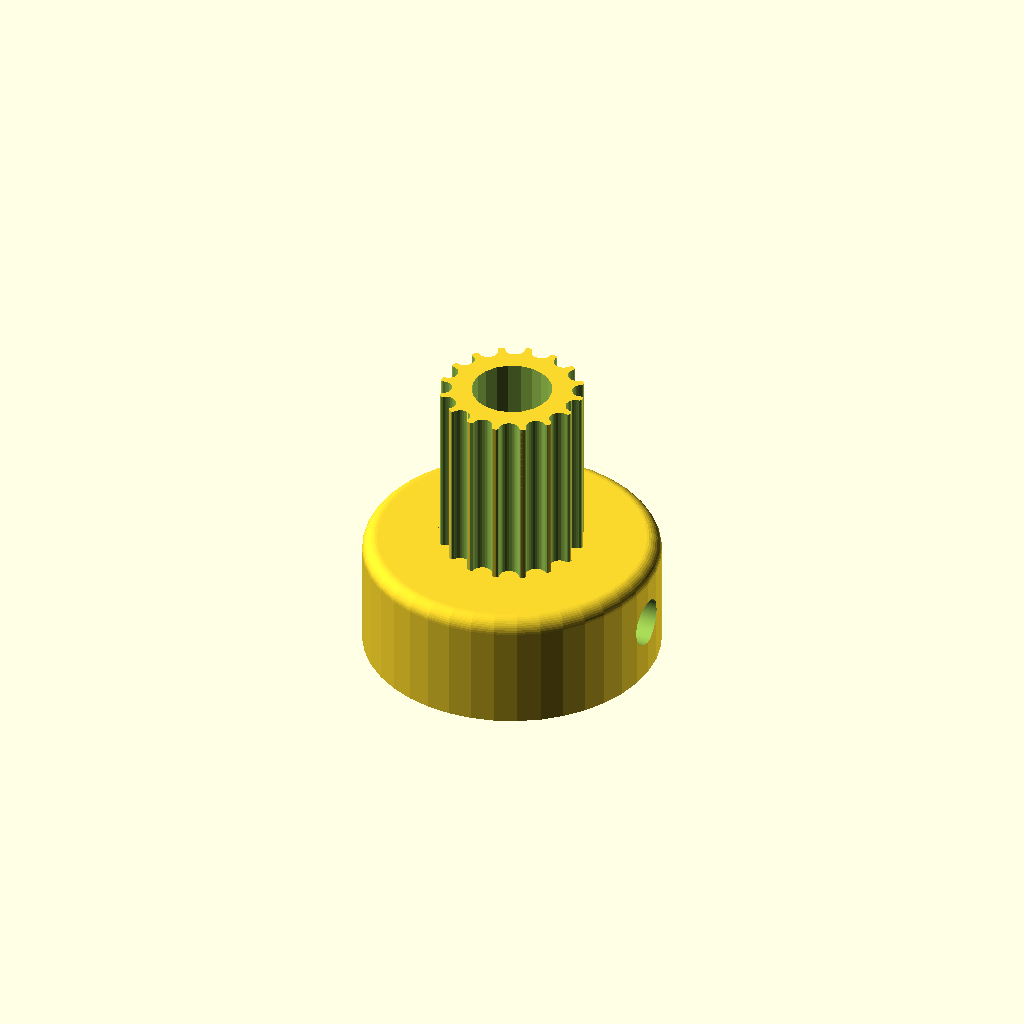
Cell 1: the model at its default parameters.
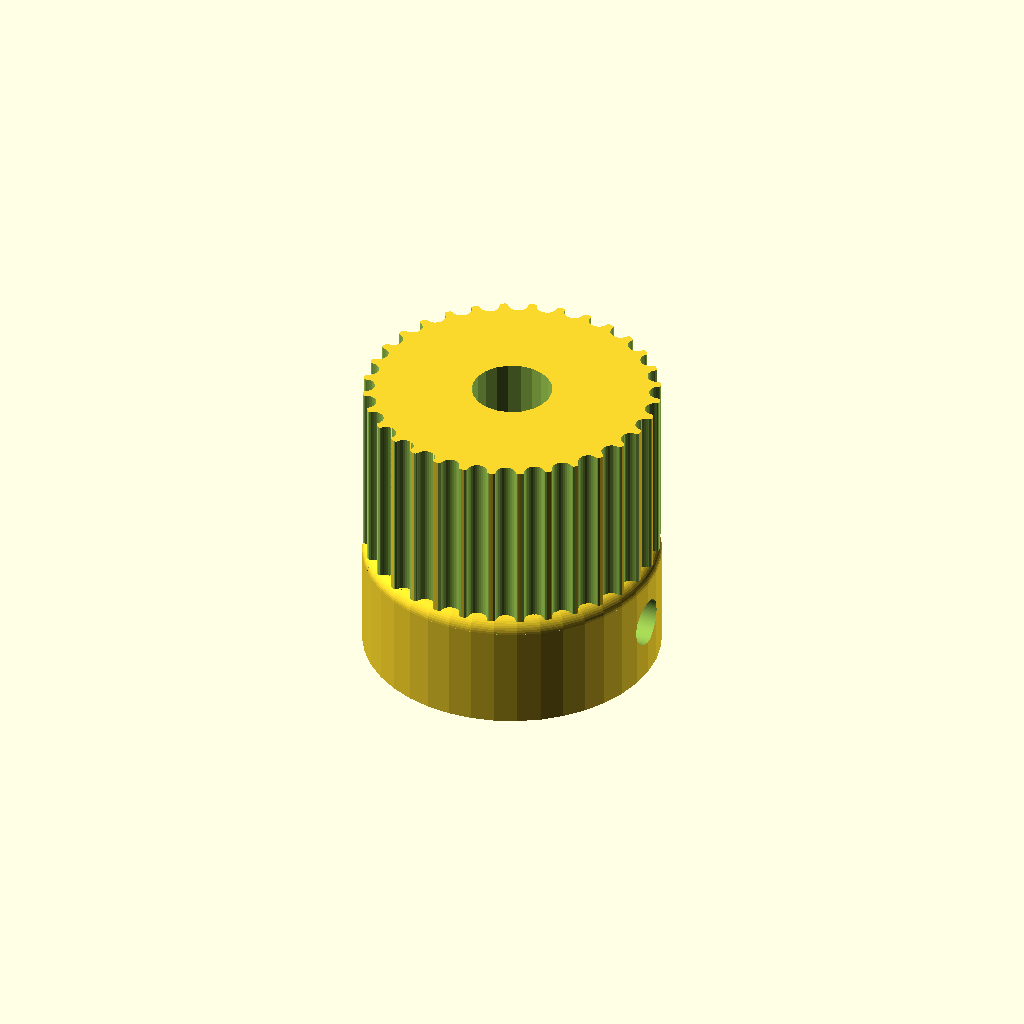
Cell 2: teeth = 32 (everything else at default).
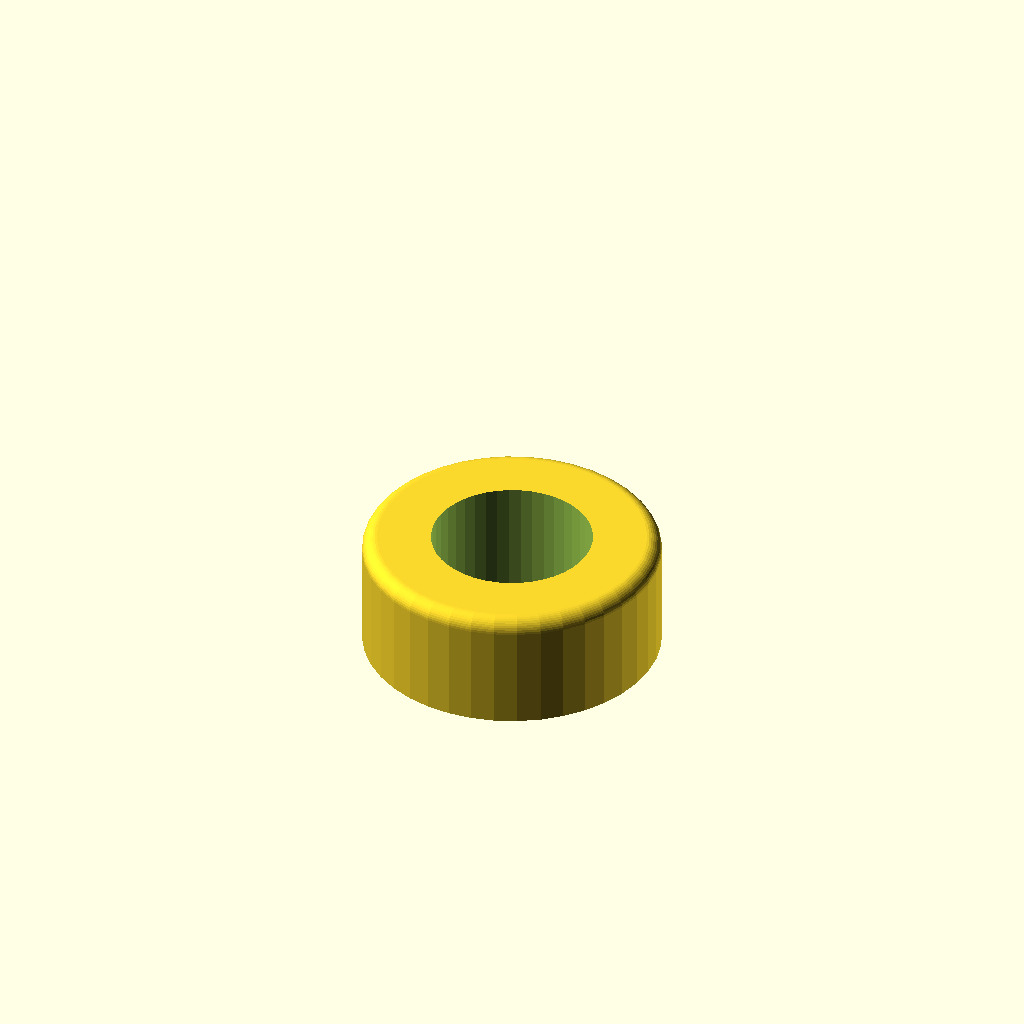
Cell 3: the same model with motor_shaft = 10.8.
All cells are drawn from one camera (rotation 55°, 0°, 25°, orthographic, colour scheme Cornfield), so only the parameter changes between them.
OpenSCAD source file 3d/Pulley_16tooth5mm.scad:
// Parametric Pulley with multiple belt profiles
// by droftarts January 2012

// Based on pulleys by:
// http://www.thingiverse.com/thing:11256 by me!
// https://github.com/prusajr/PrusaMendel by Josef Prusa
// http://www.thingiverse.com/thing:3104 by GilesBathgate
// http://www.thingiverse.com/thing:2079 by nophead

// dxf tooth data from http://oem.cadregister.com/asp/PPOW_Entry.asp?company=915217&elementID=07807803/METRIC/URETH/WV0025/F
// pulley diameter checked and modelled from data at http://www.sdp-si.com/D265/HTML/D265T016.html

/**
 * @name Pulley
 * @category Printed
 * @using 1 x m3 nut, normal or nyloc
 * @using 1 x m3x10 set screw or 1 x m3x8 grub screw
 */


// tuneable constants

teeth = 16;			// Number of teeth, standard Mendel T5 belt = 8, gives Outside Diameter of 11.88mm
profile = 12;		// 1=MXL 2=40DP 3=XL 4=H 5=T2.5 6=T5 7=T10 8=AT5 9=HTD_3mm 10=HTD_5mm 11=HTD_8mm 12=GT2_2mm 13=GT2_3mm 14=GT2_5mm

motor_shaft = 5.4;	// NEMA17 motor shaft exact diameter = 5
m3_dia = 3.2;		// 3mm hole diameter
m3_nut_hex = 1;		// 1 for hex, 0 for square nut
m3_nut_flats = 6;	// normal M3 hex nut exact width = 5.5
m3_nut_depth = 2.8;	// normal M3 hex nut exact depth = 2.4, nyloc = 4

retainer = 0;		// Belt retainer above teeth, 0 = No, 1 = Yes
retainer_ht = 1.5;	// height of retainer flange over pulley, standard = 1.5
idler = 0;			// Belt retainer below teeth, 0 = No, 1 = Yes
idler_ht = 1.5;		// height of idler flange over pulley, standard = 1.5

pulley_t_ht = 12;	// length of toothed part of pulley, standard = 12
pulley_b_ht = 8;		// pulley base height, standard = 8. Set to same as idler_ht if you want an idler but no pulley.
pulley_b_dia = 20;	// pulley base diameter, standard = 20
no_of_nuts = 2;		// number of captive nuts required, standard = 1
nut_angle = 90;		// angle between nuts, standard = 90
nut_shaft_distance = 1.2;	// distance between inner face of nut and shaft, can be negative.


//	********************************
//	** Scaling tooth for good fit **
//	********************************
/*	To improve fit of belt to pulley, set the following constant. Decrease or increase by 0.1mm at a time. We are modelling the *BELT* tooth here, not the tooth on the pulley. Increasing the number will *decrease* the pulley tooth size. Increasing the tooth width will also scale proportionately the tooth depth, to maintain the shape of the tooth, and increase how far into the pulley the tooth is indented. Can be negative */

additional_tooth_width = 0.2; //mm

//	If you need more tooth depth than this provides, adjust the following constant. However, this will cause the shape of the tooth to change.

additional_tooth_depth = 0; //mm

// calculated constants

nut_elevation = pulley_b_ht/2;
m3_nut_points = 2*((m3_nut_flats/2)/cos(30)); // This is needed for the nut trap

// The following set the pulley diameter for a given number of teeth

MXL_pulley_dia = tooth_spacing (2.032,0.254);
40DP_pulley_dia = tooth_spacing (2.07264,0.1778);
XL_pulley_dia = tooth_spacing (5.08,0.254);
H_pulley_dia = tooth_spacing (9.525,0.381);
T2_5_pulley_dia = tooth_spaceing_curvefit (0.7467,0.796,1.026);
T5_pulley_dia = tooth_spaceing_curvefit (0.6523,1.591,1.064);
T10_pulley_dia = tooth_spacing (10,0.93);
AT5_pulley_dia = tooth_spaceing_curvefit (0.6523,1.591,1.064);
HTD_3mm_pulley_dia = tooth_spacing (3,0.381);
HTD_5mm_pulley_dia = tooth_spacing (5,0.5715);
HTD_8mm_pulley_dia = tooth_spacing (8,0.6858);
GT2_2mm_pulley_dia = tooth_spacing (2,0.254);
GT2_3mm_pulley_dia = tooth_spacing (3,0.381);
GT2_5mm_pulley_dia = tooth_spacing (5,0.5715);

// The following calls the pulley creation part, and passes the pulley diameter and tooth width to that module

if ( profile == 1 ) { pulley ( "MXL" , MXL_pulley_dia , 0.508 , 1.321 ); }
if ( profile == 2 ) { pulley ( "40 D.P." , 40DP_pulley_dia , 0.457 , 1.226 ); }
if ( profile == 3 ) { pulley ( "XL" , XL_pulley_dia , 1.27, 3.051 ); }
if ( profile == 4 ) { pulley ( "H" , H_pulley_dia ,1.905 , 5.359 ); }
if ( profile == 5 ) { pulley ( "T2.5" , T2_5_pulley_dia , 0.7 , 1.678 ); }
if ( profile == 6 ) { pulley ( "T5" , T5_pulley_dia , 1.19 , 3.264 ); }
if ( profile == 7 ) { pulley ( "T10" , T10_pulley_dia , 2.5 , 6.13 ); }
if ( profile == 8 ) { pulley ( "AT5" , AT5_pulley_dia , 1.19 , 4.268 ); }
if ( profile == 9 ) { pulley ( "HTD 3mm" , HTD_3mm_pulley_dia , 1.289 , 2.27 ); }
if ( profile == 10 ) { pulley ( "HTD 5mm" , HTD_5mm_pulley_dia , 2.199 , 3.781 ); }
if ( profile == 11 ) { pulley ( "HTD 8mm" , HTD_8mm_pulley_dia , 3.607 , 6.603 ); }
if ( profile == 12 ) { pulley ( "GT2 2mm" , GT2_2mm_pulley_dia , 0.764 , 1.494 ); }
if ( profile == 13 ) { pulley ( "GT2 3mm" , GT2_3mm_pulley_dia , 1.169 , 2.31 ); }
if ( profile == 14 ) { pulley ( "GT2 5mm" , GT2_5mm_pulley_dia , 1.969 , 3.952 ); }

// Functions

function tooth_spaceing_curvefit (b,c,d)
	= ((c * pow(teeth,d)) / (b + pow(teeth,d))) * teeth ;

function tooth_spacing(tooth_pitch,pitch_line_offset)
	= (2*((teeth*tooth_pitch)/(3.14159265*2)-pitch_line_offset)) ;

// Main Module

module pulley( belt_type , pulley_OD , tooth_depth , tooth_width )
	{
	echo (str("Belt type = ",belt_type,"; Number of teeth = ",teeth,"; Pulley Outside Diameter = ",pulley_OD,"mm "));
	tooth_distance_from_centre = sqrt( pow(pulley_OD/2,2) - pow((tooth_width+additional_tooth_width)/2,2));
	tooth_width_scale = (tooth_width + additional_tooth_width ) / tooth_width;
	tooth_depth_scale = ((tooth_depth + additional_tooth_depth ) / tooth_depth) ;


//	************************************************************************
//	*** uncomment the following line if pulley is wider than puller base ***
//	************************************************************************

//	translate ([0,0, pulley_b_ht + pulley_t_ht + retainer_ht ]) rotate ([0,180,0])

	difference()
	 {	 
		union()
		{
			//base
	
			if ( pulley_b_ht < 2 ) { echo ("CAN'T DRAW PULLEY BASE, HEIGHT LESS THAN 2!!!"); } else {
				rotate_extrude($fn=pulley_b_dia*2)
				{
						square([pulley_b_dia/2-1,pulley_b_ht]);
						square([pulley_b_dia/2,pulley_b_ht-1]);
						translate([pulley_b_dia/2-1,pulley_b_ht-1]) circle(1);
				}
			}
	
		difference()
			{
			//shaft - diameter is outside diameter of pulley
			
			translate([0,0,pulley_b_ht]) 
			rotate ([0,0,360/(teeth*4)]) 
			cylinder(r=pulley_OD/2,h=pulley_t_ht, $fn=teeth*4);
	
			//teeth - cut out of shaft
		
			for(i=[1:teeth]) 
			rotate([0,0,i*(360/teeth)])
			translate([0,-tooth_distance_from_centre,pulley_b_ht -1]) 
			scale ([ tooth_width_scale , tooth_depth_scale , 1 ]) 
			{
			if ( profile == 1 ) { MXL();}
			if ( profile == 2 ) { 40DP();}
			if ( profile == 3 ) { XL();}
			if ( profile == 4 ) { H();}
			if ( profile == 5 ) { T2_5();}
			if ( profile == 6 ) { T5();}
			if ( profile == 7 ) { T10();}
			if ( profile == 8 ) { AT5();}
			if ( profile == 9 ) { HTD_3mm();}
			if ( profile == 10 ) { HTD_5mm();}
			if ( profile == 11 ) { HTD_8mm();}
			if ( profile == 12 ) { GT2_2mm();}
			if ( profile == 13 ) { GT2_3mm();}
			if ( profile == 14 ) { GT2_5mm();}
			}

			}
			
		//belt retainer / idler
		if ( retainer > 0 ) {translate ([0,0, pulley_b_ht + pulley_t_ht ]) 
		rotate_extrude($fn=teeth*4)  
		polygon([[0,0],[pulley_OD/2,0],[pulley_OD/2 + retainer_ht , retainer_ht],[0 , retainer_ht],[0,0]]);}
		
		if ( idler > 0 ) {translate ([0,0, pulley_b_ht - idler_ht ]) 
		rotate_extrude($fn=teeth*4)  
		polygon([[0,0],[pulley_OD/2 + idler_ht,0],[pulley_OD/2 , idler_ht],[0 , idler_ht],[0,0]]);}
	
		}
	   
		//hole for motor shaft
		translate([0,0,-1])cylinder(r=motor_shaft/2,h=pulley_b_ht + pulley_t_ht + retainer_ht + 2,$fn=motor_shaft*4);
				
		//captive nut and grub screw holes
	
		if ( pulley_b_ht < m3_nut_flats ) { echo ("CAN'T DRAW CAPTIVE NUTS, HEIGHT LESS THAN NUT DIAMETER!!!"); } else {
		if ( (pulley_b_dia - motor_shaft)/2 < m3_nut_depth + 3 ) { echo ("CAN'T DRAW CAPTIVE NUTS, DIAMETER TOO SMALL FOR NUT DEPTH!!!"); } else {
	
			for(j=[1:no_of_nuts]) rotate([0,0,j*nut_angle])
			translate([0,0,nut_elevation])rotate([90,0,0])
	
			union()
			{
				//entrance
				translate([0,-pulley_b_ht/4-0.5,motor_shaft/2+m3_nut_depth/2+nut_shaft_distance]) cube([m3_nut_flats,pulley_b_ht/2+1,m3_nut_depth],center=true);
	
				//nut
				if ( m3_nut_hex > 0 )
					{
						// hex nut
						translate([0,0.25,motor_shaft/2+m3_nut_depth/2+nut_shaft_distance]) rotate([0,0,30]) cylinder(r=m3_nut_points/2,h=m3_nut_depth,center=true,$fn=6);
					} else {
						// square nut
						translate([0,0.25,motor_shaft/2+m3_nut_depth/2+nut_shaft_distance]) cube([m3_nut_flats,m3_nut_flats,m3_nut_depth],center=true);
					}
	
				//grub screw hole
				rotate([0,0,22.5])cylinder(r=m3_dia/2,h=pulley_b_dia/2+1,$fn=100);
			}
		}}
	 }
	   
	}


// Tooth profile modules

module MXL()
	{
	linear_extrude(height=pulley_t_ht+2) polygon([[-0.660421,-0.5],[-0.660421,0],[-0.621898,0.006033],[-0.587714,0.023037],[-0.560056,0.049424],[-0.541182,0.083609],[-0.417357,0.424392],[-0.398413,0.458752],[-0.370649,0.48514],[-0.336324,0.502074],[-0.297744,0.508035],[0.297744,0.508035],[0.336268,0.502074],[0.370452,0.48514],[0.39811,0.458752],[0.416983,0.424392],[0.540808,0.083609],[0.559752,0.049424],[0.587516,0.023037],[0.621841,0.006033],[0.660421,0],[0.660421,-0.5]]);
	}

module 40DP()
	{
	linear_extrude(height=pulley_t_ht+2) polygon([[-0.612775,-0.5],[-0.612775,0],[-0.574719,0.010187],[-0.546453,0.0381],[-0.355953,0.3683],[-0.327604,0.405408],[-0.291086,0.433388],[-0.248548,0.451049],[-0.202142,0.4572],[0.202494,0.4572],[0.248653,0.451049],[0.291042,0.433388],[0.327609,0.405408],[0.356306,0.3683],[0.546806,0.0381],[0.574499,0.010187],[0.612775,0],[0.612775,-0.5]]);
	}

module XL()
	{
	linear_extrude(height=pulley_t_ht+2) polygon([[-1.525411,-1],[-1.525411,0],[-1.41777,0.015495],[-1.320712,0.059664],[-1.239661,0.129034],[-1.180042,0.220133],[-0.793044,1.050219],[-0.733574,1.141021],[-0.652507,1.210425],[-0.555366,1.254759],[-0.447675,1.270353],[0.447675,1.270353],[0.555366,1.254759],[0.652507,1.210425],[0.733574,1.141021],[0.793044,1.050219],[1.180042,0.220133],[1.239711,0.129034],[1.320844,0.059664],[1.417919,0.015495],[1.525411,0],[1.525411,-1]]);
	}

module H()
	{
	linear_extrude(height=pulley_t_ht+2) polygon([[-2.6797,-1],[-2.6797,0],[-2.600907,0.006138],[-2.525342,0.024024],[-2.45412,0.052881],[-2.388351,0.091909],[-2.329145,0.140328],[-2.277614,0.197358],[-2.234875,0.262205],[-2.202032,0.334091],[-1.75224,1.57093],[-1.719538,1.642815],[-1.676883,1.707663],[-1.62542,1.764693],[-1.566256,1.813112],[-1.500512,1.85214],[-1.4293,1.880997],[-1.353742,1.898883],[-1.274949,1.905021],[1.275281,1.905021],[1.354056,1.898883],[1.429576,1.880997],[1.500731,1.85214],[1.566411,1.813112],[1.625508,1.764693],[1.676919,1.707663],[1.719531,1.642815],[1.752233,1.57093],[2.20273,0.334091],[2.235433,0.262205],[2.278045,0.197358],[2.329455,0.140328],[2.388553,0.091909],[2.454233,0.052881],[2.525384,0.024024],[2.600904,0.006138],[2.6797,0],[2.6797,-1]]);
	}

module T2_5()
	{
	linear_extrude(height=pulley_t_ht+2) polygon([[-0.839258,-0.5],[-0.839258,0],[-0.770246,0.021652],[-0.726369,0.079022],[-0.529167,0.620889],[-0.485025,0.67826],[-0.416278,0.699911],[0.416278,0.699911],[0.484849,0.67826],[0.528814,0.620889],[0.726369,0.079022],[0.770114,0.021652],[0.839258,0],[0.839258,-0.5]]);
	}

module T5()
	{
	linear_extrude(height=pulley_t_ht+2) polygon([[-1.632126,-0.5],[-1.632126,0],[-1.568549,0.004939],[-1.507539,0.019367],[-1.450023,0.042686],[-1.396912,0.074224],[-1.349125,0.113379],[-1.307581,0.159508],[-1.273186,0.211991],[-1.246868,0.270192],[-1.009802,0.920362],[-0.983414,0.978433],[-0.949018,1.030788],[-0.907524,1.076798],[-0.859829,1.115847],[-0.80682,1.147314],[-0.749402,1.170562],[-0.688471,1.184956],[-0.624921,1.189895],[0.624971,1.189895],[0.688622,1.184956],[0.749607,1.170562],[0.807043,1.147314],[0.860055,1.115847],[0.907754,1.076798],[0.949269,1.030788],[0.9837,0.978433],[1.010193,0.920362],[1.246907,0.270192],[1.273295,0.211991],[1.307726,0.159508],[1.349276,0.113379],[1.397039,0.074224],[1.450111,0.042686],[1.507589,0.019367],[1.568563,0.004939],[1.632126,0],[1.632126,-0.5]]);
	}

module T10()
	{
	linear_extrude(height=pulley_t_ht+2) polygon([[-3.06511,-1],[-3.06511,0],[-2.971998,0.007239],[-2.882718,0.028344],[-2.79859,0.062396],[-2.720931,0.108479],[-2.651061,0.165675],[-2.590298,0.233065],[-2.539962,0.309732],[-2.501371,0.394759],[-1.879071,2.105025],[-1.840363,2.190052],[-1.789939,2.266719],[-1.729114,2.334109],[-1.659202,2.391304],[-1.581518,2.437387],[-1.497376,2.47144],[-1.408092,2.492545],[-1.314979,2.499784],[1.314979,2.499784],[1.408091,2.492545],[1.497371,2.47144],[1.581499,2.437387],[1.659158,2.391304],[1.729028,2.334109],[1.789791,2.266719],[1.840127,2.190052],[1.878718,2.105025],[2.501018,0.394759],[2.539726,0.309732],[2.59015,0.233065],[2.650975,0.165675],[2.720887,0.108479],[2.798571,0.062396],[2.882713,0.028344],[2.971997,0.007239],[3.06511,0],[3.06511,-1]]);
	}

module AT5()
	{
	linear_extrude(height=pulley_t_ht+2) polygon([[-2.134129,-0.75],[-2.134129,0],[-2.058023,0.005488],[-1.984595,0.021547],[-1.914806,0.047569],[-1.849614,0.082947],[-1.789978,0.127073],[-1.736857,0.179338],[-1.691211,0.239136],[-1.653999,0.305859],[-1.349199,0.959203],[-1.286933,1.054635],[-1.201914,1.127346],[-1.099961,1.173664],[-0.986896,1.18992],[0.986543,1.18992],[1.099614,1.173664],[1.201605,1.127346],[1.286729,1.054635],[1.349199,0.959203],[1.653646,0.305859],[1.690859,0.239136],[1.73651,0.179338],[1.789644,0.127073],[1.849305,0.082947],[1.914539,0.047569],[1.984392,0.021547],[2.057906,0.005488],[2.134129,0],[2.134129,-0.75]]);
	}

module HTD_3mm()
	{
	linear_extrude(height=pulley_t_ht+2) polygon([[-1.135062,-0.5],[-1.135062,0],[-1.048323,0.015484],[-0.974284,0.058517],[-0.919162,0.123974],[-0.889176,0.206728],[-0.81721,0.579614],[-0.800806,0.653232],[-0.778384,0.72416],[-0.750244,0.792137],[-0.716685,0.856903],[-0.678005,0.918199],[-0.634505,0.975764],[-0.586483,1.029338],[-0.534238,1.078662],[-0.47807,1.123476],[-0.418278,1.16352],[-0.355162,1.198533],[-0.289019,1.228257],[-0.22015,1.25243],[-0.148854,1.270793],[-0.07543,1.283087],[-0.000176,1.28905],[0.075081,1.283145],[0.148515,1.270895],[0.219827,1.252561],[0.288716,1.228406],[0.354879,1.19869],[0.418018,1.163675],[0.477831,1.123623],[0.534017,1.078795],[0.586276,1.029452],[0.634307,0.975857],[0.677809,0.91827],[0.716481,0.856953],[0.750022,0.792167],[0.778133,0.724174],[0.800511,0.653236],[0.816857,0.579614],[0.888471,0.206728],[0.919014,0.123974],[0.974328,0.058517],[1.048362,0.015484],[1.135062,0],[1.135062,-0.5]]);
	}

module HTD_5mm()
	{
	linear_extrude(height=pulley_t_ht+2) polygon([[-1.89036,-0.75],[-1.89036,0],[-1.741168,0.02669],[-1.61387,0.100806],[-1.518984,0.21342],[-1.467026,0.3556],[-1.427162,0.960967],[-1.398568,1.089602],[-1.359437,1.213531],[-1.310296,1.332296],[-1.251672,1.445441],[-1.184092,1.552509],[-1.108081,1.653042],[-1.024167,1.746585],[-0.932877,1.832681],[-0.834736,1.910872],[-0.730271,1.980701],[-0.62001,2.041713],[-0.504478,2.09345],[-0.384202,2.135455],[-0.259708,2.167271],[-0.131524,2.188443],[-0.000176,2.198511],[0.131296,2.188504],[0.259588,2.167387],[0.384174,2.135616],[0.504527,2.093648],[0.620123,2.04194],[0.730433,1.980949],[0.834934,1.911132],[0.933097,1.832945],[1.024398,1.746846],[1.108311,1.653291],[1.184308,1.552736],[1.251865,1.445639],[1.310455,1.332457],[1.359552,1.213647],[1.39863,1.089664],[1.427162,0.960967],[1.467026,0.3556],[1.518984,0.21342],[1.61387,0.100806],[1.741168,0.02669],[1.89036,0],[1.89036,-0.75]]);
	}

module HTD_8mm()
	{
	linear_extrude(height=pulley_t_ht+2) polygon([[-3.301471,-1],[-3.301471,0],[-3.16611,0.012093],[-3.038062,0.047068],[-2.919646,0.10297],[-2.813182,0.177844],[-2.720989,0.269734],[-2.645387,0.376684],[-2.588694,0.496739],[-2.553229,0.627944],[-2.460801,1.470025],[-2.411413,1.691917],[-2.343887,1.905691],[-2.259126,2.110563],[-2.158035,2.30575],[-2.041518,2.490467],[-1.910478,2.66393],[-1.76582,2.825356],[-1.608446,2.973961],[-1.439261,3.10896],[-1.259169,3.22957],[-1.069074,3.335006],[-0.869878,3.424485],[-0.662487,3.497224],[-0.447804,3.552437],[-0.226732,3.589341],[-0.000176,3.607153],[0.226511,3.589461],[0.447712,3.552654],[0.66252,3.497516],[0.870027,3.424833],[1.069329,3.33539],[1.259517,3.229973],[1.439687,3.109367],[1.608931,2.974358],[1.766344,2.825731],[1.911018,2.664271],[2.042047,2.490765],[2.158526,2.305998],[2.259547,2.110755],[2.344204,1.905821],[2.411591,1.691983],[2.460801,1.470025],[2.553229,0.627944],[2.588592,0.496739],[2.645238,0.376684],[2.720834,0.269734],[2.81305,0.177844],[2.919553,0.10297],[3.038012,0.047068],[3.166095,0.012093],[3.301471,0],[3.301471,-1]]);
	}

module GT2_2mm()
	{
	linear_extrude(height=pulley_t_ht+2) polygon([[0.747183,-0.5],[0.747183,0],[0.647876,0.037218],[0.598311,0.130528],[0.578556,0.238423],[0.547158,0.343077],[0.504649,0.443762],[0.451556,0.53975],[0.358229,0.636924],[0.2484,0.707276],[0.127259,0.750044],[0,0.76447],[-0.127259,0.750044],[-0.2484,0.707276],[-0.358229,0.636924],[-0.451556,0.53975],[-0.504797,0.443762],[-0.547291,0.343077],[-0.578605,0.238423],[-0.598311,0.130528],[-0.648009,0.037218],[-0.747183,0],[-0.747183,-0.5]]);
	}

module GT2_3mm()
	{
	linear_extrude(height=pulley_t_ht+2) polygon([[-1.155171,-0.5],[-1.155171,0],[-1.065317,0.016448],[-0.989057,0.062001],[-0.93297,0.130969],[-0.90364,0.217664],[-0.863705,0.408181],[-0.800056,0.591388],[-0.713587,0.765004],[-0.60519,0.926747],[-0.469751,1.032548],[-0.320719,1.108119],[-0.162625,1.153462],[0,1.168577],[0.162625,1.153462],[0.320719,1.108119],[0.469751,1.032548],[0.60519,0.926747],[0.713587,0.765004],[0.800056,0.591388],[0.863705,0.408181],[0.90364,0.217664],[0.932921,0.130969],[0.988924,0.062001],[1.065168,0.016448],[1.155171,0],[1.155171,-0.5]]);
	}

module GT2_5mm()
	{
	linear_extrude(height=pulley_t_ht+2) polygon([[-1.975908,-0.75],[-1.975908,0],[-1.797959,0.03212],[-1.646634,0.121224],[-1.534534,0.256431],[-1.474258,0.426861],[-1.446911,0.570808],[-1.411774,0.712722],[-1.368964,0.852287],[-1.318597,0.989189],[-1.260788,1.123115],[-1.195654,1.25375],[-1.12331,1.380781],[-1.043869,1.503892],[-0.935264,1.612278],[-0.817959,1.706414],[-0.693181,1.786237],[-0.562151,1.851687],[-0.426095,1.9027],[-0.286235,1.939214],[-0.143795,1.961168],[0,1.9685],[0.143796,1.961168],[0.286235,1.939214],[0.426095,1.9027],[0.562151,1.851687],[0.693181,1.786237],[0.817959,1.706414],[0.935263,1.612278],[1.043869,1.503892],[1.123207,1.380781],[1.195509,1.25375],[1.26065,1.123115],[1.318507,0.989189],[1.368956,0.852287],[1.411872,0.712722],[1.447132,0.570808],[1.474611,0.426861],[1.534583,0.256431],[1.646678,0.121223],[1.798064,0.03212],[1.975908,0],[1.975908,-0.75]]);
	}
Parameter table extracted from the source (name, type, default, range or options):
teeth: number, default 16
profile: number, default 12
motor_shaft: number, default 5.4
m3_dia: number, default 3.2
m3_nut_hex: number, default 1
m3_nut_flats: number, default 6
m3_nut_depth: number, default 2.8
retainer: number, default 0
retainer_ht: number, default 1.5
idler: number, default 0
idler_ht: number, default 1.5
pulley_t_ht: number, default 12
pulley_b_ht: number, default 8
pulley_b_dia: number, default 20
no_of_nuts: number, default 2
nut_angle: number, default 90
nut_shaft_distance: number, default 1.2
additional_tooth_width: number, default 0.2
additional_tooth_depth: number, default 0
